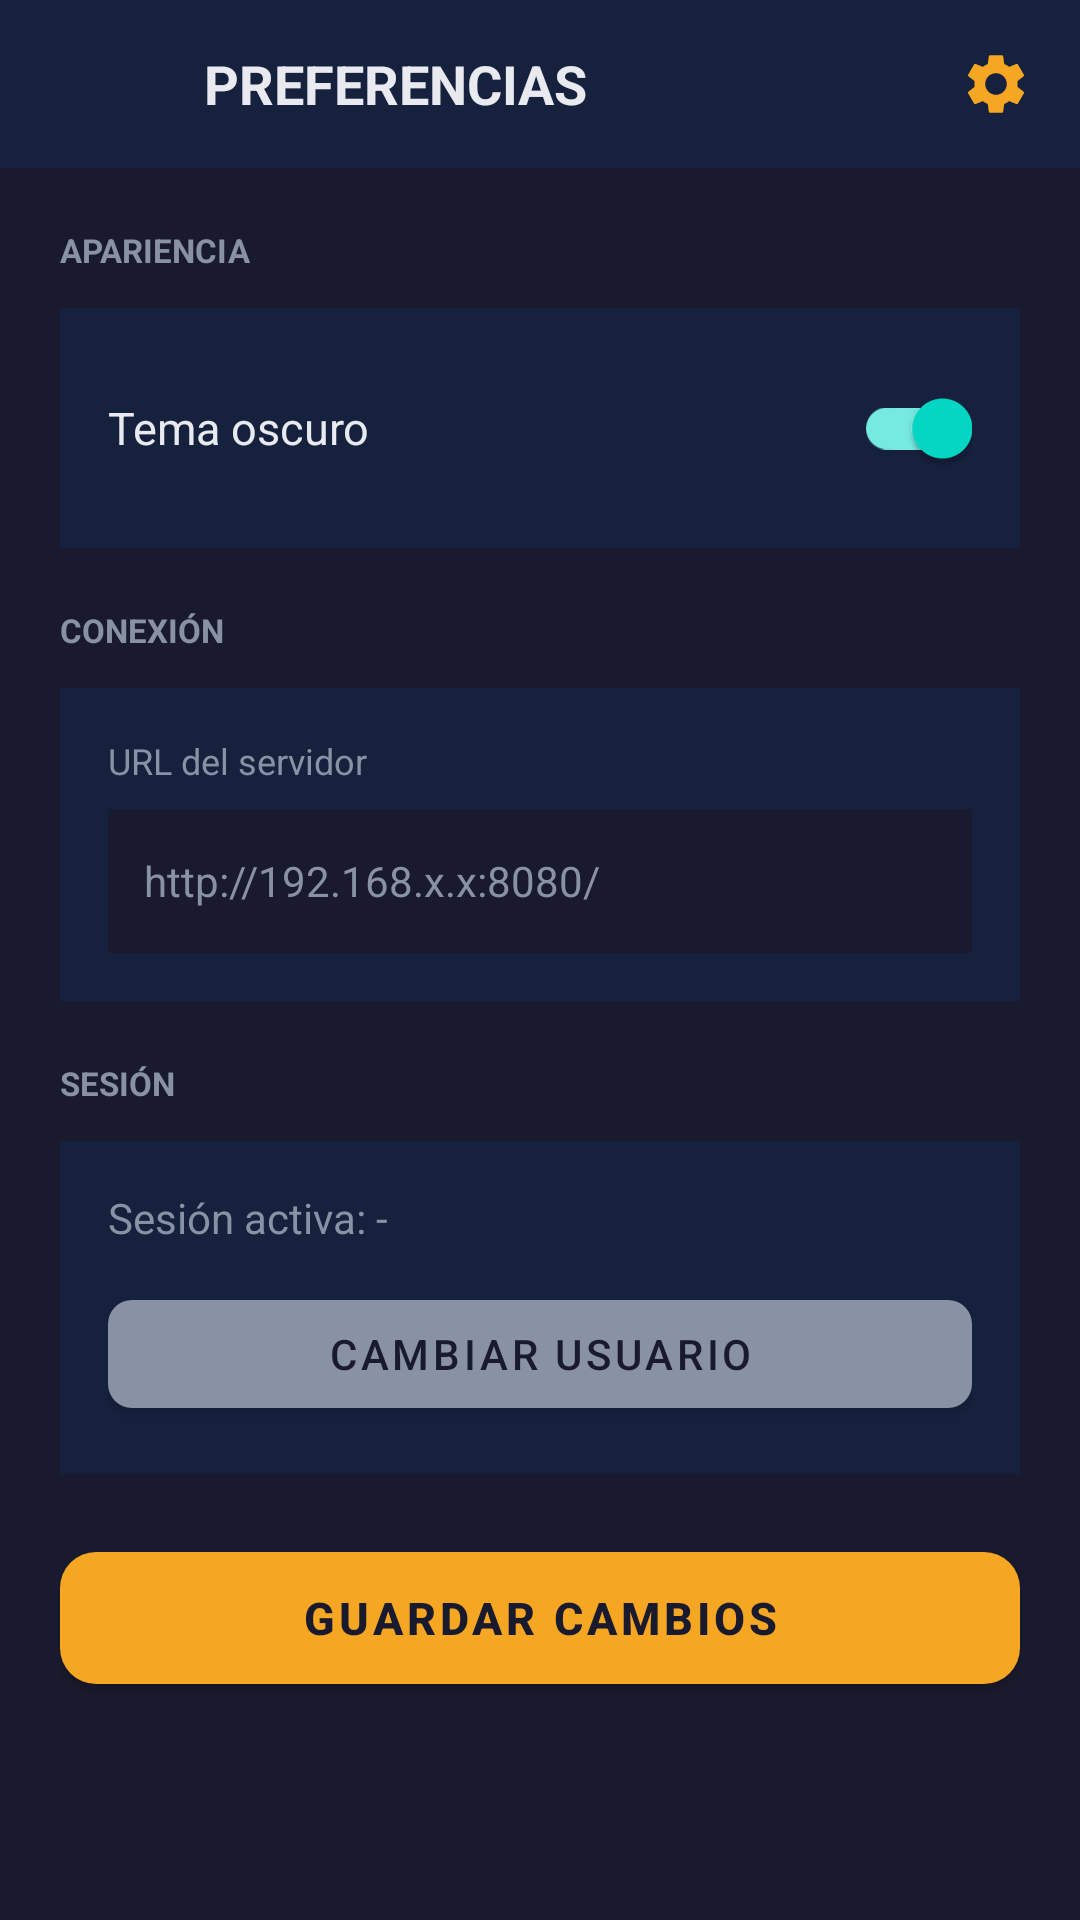

Android layout source for this screen:
<!-- AndroidManifest.xml: application theme Theme.ElectroBazar -->
<!-- res/layout/activity_preferences.xml -->
<?xml version="1.0" encoding="utf-8"?>
<androidx.constraintlayout.widget.ConstraintLayout xmlns:android="http://schemas.android.com/apk/res/android"
    xmlns:app="http://schemas.android.com/apk/res-auto"
    android:layout_width="match_parent"
    android:layout_height="match_parent"
    android:background="@color/dark_primary">

    
    <LinearLayout
        android:id="@+id/prefHeader"
        android:layout_width="match_parent"
        android:layout_height="56dp"
        android:background="@color/dark_secondary"
        android:gravity="center_vertical"
        android:orientation="horizontal"
        android:paddingHorizontal="16dp"
        app:layout_constraintTop_toTopOf="parent">

        <ImageButton
            android:id="@+id/btnBack"
            android:layout_width="44dp"
            android:layout_height="44dp"
            android:background="?attr/selectableItemBackgroundBorderless"
            android:src="@drawable/ic_arrow_back"
            app:tint="@color/accent_orange" />

        <TextView
            android:layout_width="0dp"
            android:layout_height="wrap_content"
            android:layout_marginStart="8dp"
            android:layout_weight="1"
            android:text="PREFERENCIAS"
            android:textColor="@color/dark_text_main"
            android:textSize="18sp"
            android:textStyle="bold" />

        <ImageView
            android:layout_width="24dp"
            android:layout_height="24dp"
            android:src="@drawable/ic_settings"
            app:tint="@color/accent_orange" />
    </LinearLayout>

    <ScrollView
        android:layout_width="match_parent"
        android:layout_height="0dp"
        app:layout_constraintBottom_toBottomOf="parent"
        app:layout_constraintTop_toBottomOf="@id/prefHeader">

        <LinearLayout
            android:layout_width="match_parent"
            android:layout_height="wrap_content"
            android:orientation="vertical"
            android:padding="20dp">

            
            <TextView
                android:layout_width="wrap_content"
                android:layout_height="wrap_content"
                android:layout_marginBottom="12dp"
                android:text="APARIENCIA"
                android:textColor="@color/dark_text_muted"
                android:textSize="11sp"
                android:textStyle="bold" />

            <LinearLayout
                android:layout_width="match_parent"
                android:layout_height="wrap_content"
                android:layout_marginBottom="20dp"
                android:background="@color/dark_secondary"
                android:orientation="vertical"
                android:padding="16dp">

                <LinearLayout
                    android:layout_width="match_parent"
                    android:layout_height="wrap_content"
                    android:gravity="center_vertical"
                    android:orientation="horizontal">

                    <TextView
                        android:layout_width="0dp"
                        android:layout_height="wrap_content"
                        android:layout_weight="1"
                        android:text="Tema oscuro"
                        android:textColor="@color/dark_text_main"
                        android:textSize="15sp" />

                    <com.google.android.material.switchmaterial.SwitchMaterial
                        android:id="@+id/switchDarkMode"
                        android:layout_width="wrap_content"
                        android:layout_height="wrap_content"
                        android:checked="true"
                        android:thumbTint="@color/accent_orange"
                        android:trackTint="@color/dark_border" />
                </LinearLayout>
            </LinearLayout>

            
            <TextView
                android:layout_width="wrap_content"
                android:layout_height="wrap_content"
                android:layout_marginBottom="12dp"
                android:text="CONEXIÓN"
                android:textColor="@color/dark_text_muted"
                android:textSize="11sp"
                android:textStyle="bold" />

            <LinearLayout
                android:layout_width="match_parent"
                android:layout_height="wrap_content"
                android:layout_marginBottom="20dp"
                android:background="@color/dark_secondary"
                android:orientation="vertical"
                android:padding="16dp">

                <TextView
                    android:layout_width="wrap_content"
                    android:layout_height="wrap_content"
                    android:layout_marginBottom="8dp"
                    android:text="URL del servidor"
                    android:textColor="@color/dark_text_muted"
                    android:textSize="12sp" />

                <EditText
                    android:id="@+id/etServerUrl"
                    android:layout_width="match_parent"
                    android:layout_height="48dp"
                    android:background="@color/dark_primary"
                    android:hint="http://192.168.x.x:8080/"
                    android:inputType="textUri"
                    android:paddingHorizontal="12dp"
                    android:textColor="@color/dark_text_main"
                    android:textColorHint="@color/dark_text_muted"
                    android:textSize="14sp" />
            </LinearLayout>

            
            <TextView
                android:layout_width="wrap_content"
                android:layout_height="wrap_content"
                android:layout_marginBottom="12dp"
                android:text="SESIÓN"
                android:textColor="@color/dark_text_muted"
                android:textSize="11sp"
                android:textStyle="bold" />

            <LinearLayout
                android:layout_width="match_parent"
                android:layout_height="wrap_content"
                android:layout_marginBottom="20dp"
                android:background="@color/dark_secondary"
                android:orientation="vertical"
                android:padding="16dp">

                <TextView
                    android:id="@+id/tvSessionInfo"
                    android:layout_width="wrap_content"
                    android:layout_height="wrap_content"
                    android:layout_marginBottom="12dp"
                    android:text="Sesión activa: -"
                    android:textColor="@color/dark_text_muted"
                    android:textSize="14sp" />

                <com.google.android.material.button.MaterialButton
                    android:id="@+id/btnLogout"
                    android:layout_width="match_parent"
                    android:layout_height="48dp"
                    android:text="Cambiar usuario"
                    android:textColor="@color/dark_primary"
                    android:textSize="14sp"
                    app:backgroundTint="@color/dark_text_muted"
                    app:cornerRadius="8dp" />
            </LinearLayout>

            <com.google.android.material.button.MaterialButton
                android:id="@+id/btnSavePrefs"
                android:layout_width="match_parent"
                android:layout_height="56dp"
                android:text="GUARDAR CAMBIOS"
                android:textColor="@color/dark_primary"
                android:textSize="15sp"
                android:textStyle="bold"
                app:backgroundTint="@color/accent_orange"
                app:cornerRadius="12dp" />
        </LinearLayout>
    </ScrollView>

</androidx.constraintlayout.widget.ConstraintLayout>
<!-- resources referenced by this layout -->
<resources>
  <color name="accent_orange">#f5a623</color>
  <color name="dark_border">#1e2d45</color>
  <color name="dark_primary">#1a1a2e</color>
  <color name="dark_secondary">#16213e</color>
  <color name="dark_text_main">#e8eaf0</color>
  <color name="dark_text_muted">#8892a4</color>
  <!-- drawable ic_settings (drawable) -->
  <vector xmlns:android="http://schemas.android.com/apk/res/android"
      android:width="24dp"
      android:height="24dp"
      android:viewportWidth="24"
      android:viewportHeight="24">
      <path
          android:fillColor="@android:color/white"
          android:pathData="M19.14,12.94c0.04,-0.3 0.06,-0.61 0.06,-0.94 0,-0.32 -0.02,-0.64 -0.07,-0.94l2.03,-1.58c0.18,-0.14 0.23,-0.41 0.12,-0.61l-1.92,-3.32c-0.12,-0.22 -0.37,-0.29 -0.59,-0.22l-2.39,0.96c-0.5,-0.38 -1.03,-0.7 -1.62,-0.94L14.4,2.81c-0.04,-0.24 -0.24,-0.41 -0.48,-0.41h-3.84c-0.24,0 -0.43,0.17 -0.47,0.41L9.25,5.35C8.66,5.59 8.12,5.92 7.63,6.29L5.24,5.33c-0.22,-0.08 -0.47,0 -0.59,0.22L2.74,8.87C2.62,9.08 2.66,9.34 2.86,9.48l2.03,1.58C4.84,11.36 4.8,11.69 4.8,12s0.02,0.64 0.07,0.94l-2.03,1.58c-0.18,0.14 -0.23,0.41 -0.12,0.61l1.92,3.32c0.12,0.22 0.37,0.29 0.59,0.22l2.39,-0.96c0.5,0.38 1.03,0.7 1.62,0.94l0.36,2.54c0.05,0.24 0.24,0.41 0.48,0.41h3.84c0.24,0 0.44,-0.17 0.47,-0.41l0.36,-2.54c0.59,-0.24 1.13,-0.56 1.62,-0.94l2.39,0.96c0.22,0.08 0.47,0 0.59,-0.22l1.92,-3.32c0.12,-0.22 0.07,-0.47 -0.12,-0.61L19.14,12.94zM12,15.6c-1.98,0 -3.6,-1.62 -3.6,-3.6 0,-1.98 1.62,-3.6 3.6,-3.6 1.98,0 3.6,1.62 3.6,3.6 0,1.98 -1.62,3.6 -3.6,3.6z" />
  </vector>
  <style name="Theme.ElectroBazar" parent="Theme.MaterialComponents.DayNight.NoActionBar">
          <item name="colorPrimary">@color/accent_orange</item>
          <item name="colorPrimaryVariant">@color/accent_orange_hover</item>
          <item name="colorOnPrimary">@color/light_text_main</item>
          <item name="colorSurface">@color/light_secondary</item>
          <item name="colorOnSurface">@color/light_text_main</item>
          <item name="android:windowBackground">@color/light_primary</item>
          <item name="android:statusBarColor">@color/light_secondary</item>
          <item name="android:navigationBarColor">@color/light_primary</item>
          <item name="android:textColorPrimary">@color/light_text_main</item>
          <item name="android:textColorSecondary">@color/light_text_muted</item>
      </style>
  <color name="accent_orange_hover">#e09400</color>
  <color name="light_text_main">#1e293b</color>
  <color name="light_secondary">#ffffff</color>
  <color name="light_primary">#f6f6f6</color>
  <color name="light_text_muted">#6b7280</color>
</resources>
